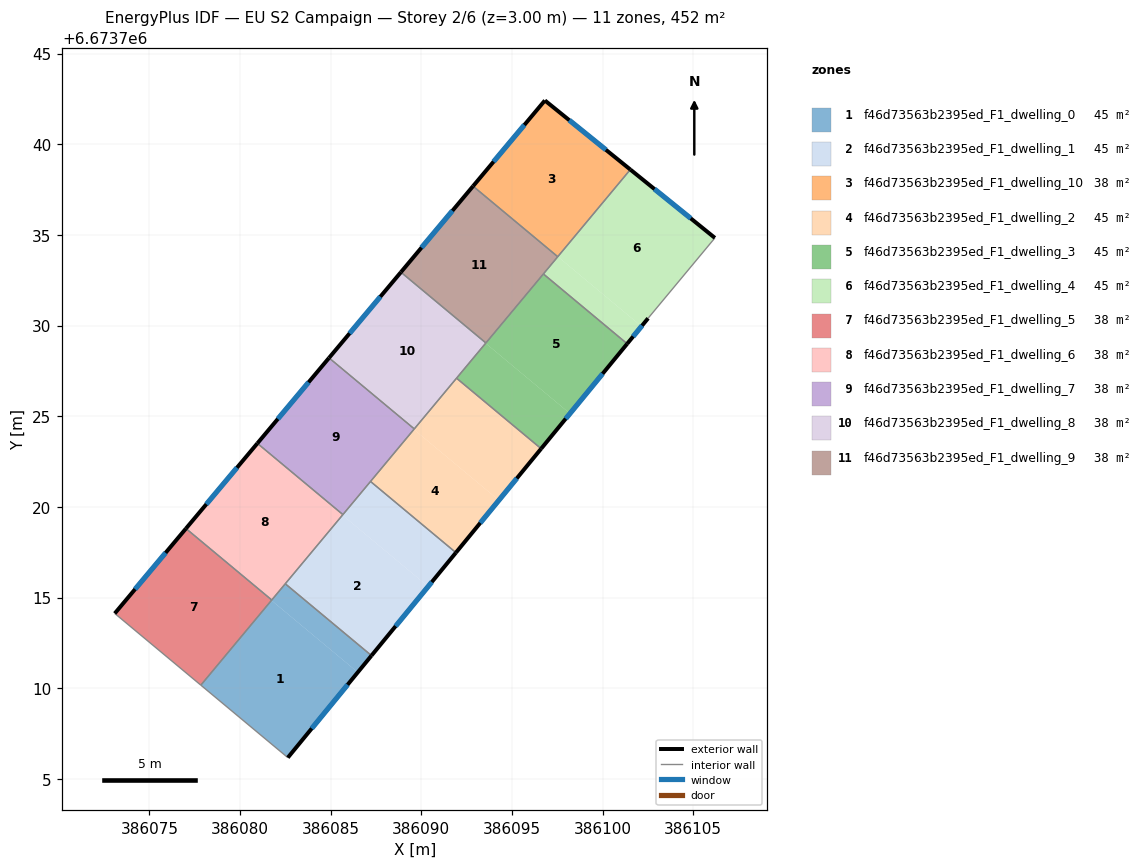
=== STOREY PLAN SPEC (per zone: floor XY polygon, exterior-wall plan segments, windows/doors) ===
zone 1: f46d73563b2395ed_F1_dwelling_0  (45.2 m²)
  floor: (386086.50, 6673710.88) (386082.64, 6673706.17) (386077.86, 6673710.15) (386081.75, 6673714.83)
  floor: (386087.25, 6673711.80) (386086.50, 6673710.88) (386081.74, 6673714.84) (386082.51, 6673715.75)
  floor: (386081.75, 6673714.83) (386077.86, 6673710.15) (386077.84, 6673710.17) (386081.73, 6673714.85)
  floor: (386082.51, 6673715.75) (386081.74, 6673714.84) (386081.73, 6673714.85) (386082.50, 6673715.76)
  exterior wall: (386082.64, 6673706.17) – (386087.25, 6673711.80)  [7.3 m]
    window: (386083.96, 6673707.78) – (386085.93, 6673710.19)  [4.0 m²]
  interior walls: 4
zone 2: f46d73563b2395ed_F1_dwelling_1  (45.2 m²)
  floor: (386090.38, 6673715.61) (386087.25, 6673711.80) (386082.51, 6673715.75) (386085.66, 6673719.54)
  floor: (386091.91, 6673717.48) (386090.38, 6673715.61) (386085.65, 6673719.55) (386087.20, 6673721.40)
  floor: (386085.66, 6673719.54) (386082.51, 6673715.75) (386082.50, 6673715.76) (386085.65, 6673719.55)
  exterior wall: (386087.25, 6673711.80) – (386091.91, 6673717.48)  [7.3 m]
    window: (386088.58, 6673713.42) – (386090.58, 6673715.86)  [4.0 m²]
  interior walls: 4
zone 3: f46d73563b2395ed_F1_dwelling_10  (37.7 m²)
  floor: (386101.53, 6673738.61) (386097.53, 6673733.81) (386092.86, 6673737.70) (386096.82, 6673742.42)
  exterior wall: (386096.82, 6673742.42) – (386092.85, 6673737.69)  [6.2 m]
    window: (386095.68, 6673741.07) – (386093.99, 6673739.04)  [3.4 m²]
  exterior wall: (386101.53, 6673738.61) – (386096.82, 6673742.42)  [6.1 m]
    window: (386100.18, 6673739.70) – (386098.16, 6673741.33)  [3.3 m²]
  interior walls: 2
zone 4: f46d73563b2395ed_F1_dwelling_2  (45.2 m²)
  floor: (386094.28, 6673720.37) (386091.91, 6673717.48) (386087.20, 6673721.40) (386089.59, 6673724.27)
  floor: (386096.61, 6673723.21) (386094.28, 6673720.37) (386089.59, 6673724.27) (386089.61, 6673724.30) (386091.94, 6673727.10)
  exterior wall: (386091.91, 6673717.48) – (386096.61, 6673723.21)  [7.4 m]
    window: (386093.25, 6673719.12) – (386095.27, 6673721.57)  [4.1 m²]
  interior walls: 4
zone 5: f46d73563b2395ed_F1_dwelling_3  (45.2 m²)
  floor: (386101.35, 6673729.00) (386098.20, 6673725.15) (386093.55, 6673729.03) (386096.73, 6673732.85)
  floor: (386098.20, 6673725.15) (386096.61, 6673723.21) (386091.94, 6673727.10) (386093.55, 6673729.03)
  exterior wall: (386096.61, 6673723.21) – (386101.35, 6673729.00)  [7.5 m]
    window: (386097.96, 6673724.87) – (386100.00, 6673727.34)  [4.1 m²]
  interior walls: 4
zone 6: f46d73563b2395ed_F1_dwelling_4  (45.2 m²)
  floor: (386106.19, 6673734.84) (386102.51, 6673730.40) (386102.14, 6673729.96) (386097.53, 6673733.80) (386101.53, 6673738.60)
  floor: (386102.14, 6673729.96) (386101.35, 6673729.00) (386096.73, 6673732.85) (386097.53, 6673733.81)
  exterior wall: (386106.19, 6673734.84) – (386101.53, 6673738.61)  [6.0 m]
    window: (386104.86, 6673735.91) – (386102.86, 6673737.53)  [3.3 m²]
  exterior wall: (386101.35, 6673729.00) – (386102.51, 6673730.40)  [1.8 m]
    window: (386101.68, 6673729.40) – (386102.18, 6673730.00)  [1.0 m²]
  interior walls: 4
zone 7: f46d73563b2395ed_F1_dwelling_5  (37.7 m²)
  floor: (386081.73, 6673714.85) (386077.84, 6673710.17) (386073.09, 6673714.12) (386077.00, 6673718.79)
  floor: (386081.75, 6673714.87) (386081.73, 6673714.85) (386077.00, 6673718.79) (386077.02, 6673718.81)
  exterior wall: (386077.02, 6673718.81) – (386073.09, 6673714.12)  [6.1 m]
    window: (386075.90, 6673717.47) – (386074.21, 6673715.46)  [3.4 m²]
  interior walls: 3
zone 8: f46d73563b2395ed_F1_dwelling_6  (37.7 m²)
  floor: (386085.65, 6673719.55) (386081.75, 6673714.87) (386077.02, 6673718.81) (386080.93, 6673723.48)
  floor: (386085.67, 6673719.58) (386085.65, 6673719.55) (386080.93, 6673723.48) (386080.96, 6673723.51)
  exterior wall: (386080.96, 6673723.51) – (386077.02, 6673718.81)  [6.1 m]
    window: (386079.83, 6673722.16) – (386078.14, 6673720.15)  [3.4 m²]
  interior walls: 4
zone 9: f46d73563b2395ed_F1_dwelling_7  (37.7 m²)
  floor: (386089.60, 6673724.31) (386089.58, 6673724.28) (386084.89, 6673728.19) (386084.91, 6673728.22)
  floor: (386089.59, 6673724.28) (386085.67, 6673719.58) (386080.96, 6673723.51) (386084.89, 6673728.19)
  exterior wall: (386084.91, 6673728.22) – (386080.96, 6673723.51)  [6.2 m]
    window: (386083.78, 6673726.87) – (386082.09, 6673724.85)  [3.4 m²]
  interior walls: 4
zone 10: f46d73563b2395ed_F1_dwelling_8  (37.7 m²)
  floor: (386093.55, 6673729.03) (386089.61, 6673724.30) (386089.60, 6673724.31) (386093.54, 6673729.04)
  floor: (386093.54, 6673729.04) (386089.60, 6673724.31) (386084.91, 6673728.22) (386088.86, 6673732.93)
  floor: (386093.54, 6673729.06) (386093.53, 6673729.05) (386088.86, 6673732.93) (386088.88, 6673732.95)
  exterior wall: (386088.88, 6673732.95) – (386084.91, 6673728.22)  [6.2 m]
    window: (386087.74, 6673731.60) – (386086.04, 6673729.57)  [3.4 m²]
  interior walls: 4
zone 11: f46d73563b2395ed_F1_dwelling_9  (37.7 m²)
  floor: (386097.50, 6673733.82) (386093.54, 6673729.06) (386088.88, 6673732.95) (386092.85, 6673737.69)
  floor: (386097.52, 6673733.80) (386093.56, 6673729.04) (386093.54, 6673729.06) (386097.50, 6673733.82)
  exterior wall: (386092.85, 6673737.69) – (386088.88, 6673732.95)  [6.2 m]
    window: (386091.72, 6673736.34) – (386090.01, 6673734.30)  [3.4 m²]
  interior walls: 4

=== DERIVED (storey summary) ===
Building: EU S2 Campaign
Storey: 2 of 6  (floor level z = 3.00 m)
Storey gross floor area: 452.3 m²
Zones on this storey: 11
  - f46d73563b2395ed_F1_dwelling_0: floor 45.2 m²; exterior wall 7.3 m (21.8 m²); 1 window(s) 4.0 m²; WWR 18.4%
  - f46d73563b2395ed_F1_dwelling_1: floor 45.2 m²; exterior wall 7.3 m (22.0 m²); 1 window(s) 4.0 m²; WWR 18.4%
  - f46d73563b2395ed_F1_dwelling_10: floor 37.7 m²; exterior wall 12.2 m (36.7 m²); 2 window(s) 6.7 m²; WWR 18.4%
  - f46d73563b2395ed_F1_dwelling_2: floor 45.2 m²; exterior wall 7.4 m (22.2 m²); 1 window(s) 4.1 m²; WWR 18.4%
  - f46d73563b2395ed_F1_dwelling_3: floor 45.2 m²; exterior wall 7.5 m (22.4 m²); 1 window(s) 4.1 m²; WWR 18.4%
  - f46d73563b2395ed_F1_dwelling_4: floor 45.2 m²; exterior wall 7.8 m (23.4 m²); 2 window(s) 4.3 m²; WWR 18.4%
  - f46d73563b2395ed_F1_dwelling_5: floor 37.7 m²; exterior wall 6.1 m (18.3 m²); 1 window(s) 3.4 m²; WWR 18.4%
  - f46d73563b2395ed_F1_dwelling_6: floor 37.7 m²; exterior wall 6.1 m (18.4 m²); 1 window(s) 3.4 m²; WWR 18.4%
  - f46d73563b2395ed_F1_dwelling_7: floor 37.7 m²; exterior wall 6.2 m (18.5 m²); 1 window(s) 3.4 m²; WWR 18.4%
  - f46d73563b2395ed_F1_dwelling_8: floor 37.7 m²; exterior wall 6.2 m (18.5 m²); 1 window(s) 3.4 m²; WWR 18.4%
  - f46d73563b2395ed_F1_dwelling_9: floor 37.7 m²; exterior wall 6.2 m (18.6 m²); 1 window(s) 3.4 m²; WWR 18.4%
Zone adjacency (shared interzone walls):
  - f46d73563b2395ed_F1_dwelling_0 ↔ f46d73563b2395ed_F1_dwelling_1
  - f46d73563b2395ed_F1_dwelling_0 ↔ f46d73563b2395ed_F1_dwelling_5
  - f46d73563b2395ed_F1_dwelling_0 ↔ f46d73563b2395ed_F1_dwelling_6
  - f46d73563b2395ed_F1_dwelling_1 ↔ f46d73563b2395ed_F1_dwelling_2
  - f46d73563b2395ed_F1_dwelling_1 ↔ f46d73563b2395ed_F1_dwelling_6
  - f46d73563b2395ed_F1_dwelling_1 ↔ f46d73563b2395ed_F1_dwelling_7
  - f46d73563b2395ed_F1_dwelling_10 ↔ f46d73563b2395ed_F1_dwelling_4
  - f46d73563b2395ed_F1_dwelling_10 ↔ f46d73563b2395ed_F1_dwelling_9
  - f46d73563b2395ed_F1_dwelling_2 ↔ f46d73563b2395ed_F1_dwelling_3
  - f46d73563b2395ed_F1_dwelling_2 ↔ f46d73563b2395ed_F1_dwelling_7
  - f46d73563b2395ed_F1_dwelling_2 ↔ f46d73563b2395ed_F1_dwelling_8
  - f46d73563b2395ed_F1_dwelling_3 ↔ f46d73563b2395ed_F1_dwelling_4
  - f46d73563b2395ed_F1_dwelling_3 ↔ f46d73563b2395ed_F1_dwelling_8
  - f46d73563b2395ed_F1_dwelling_3 ↔ f46d73563b2395ed_F1_dwelling_9
  - f46d73563b2395ed_F1_dwelling_4 ↔ f46d73563b2395ed_F1_dwelling_9
  - f46d73563b2395ed_F1_dwelling_5 ↔ f46d73563b2395ed_F1_dwelling_6
  - f46d73563b2395ed_F1_dwelling_6 ↔ f46d73563b2395ed_F1_dwelling_7
  - f46d73563b2395ed_F1_dwelling_7 ↔ f46d73563b2395ed_F1_dwelling_8
  - f46d73563b2395ed_F1_dwelling_8 ↔ f46d73563b2395ed_F1_dwelling_9